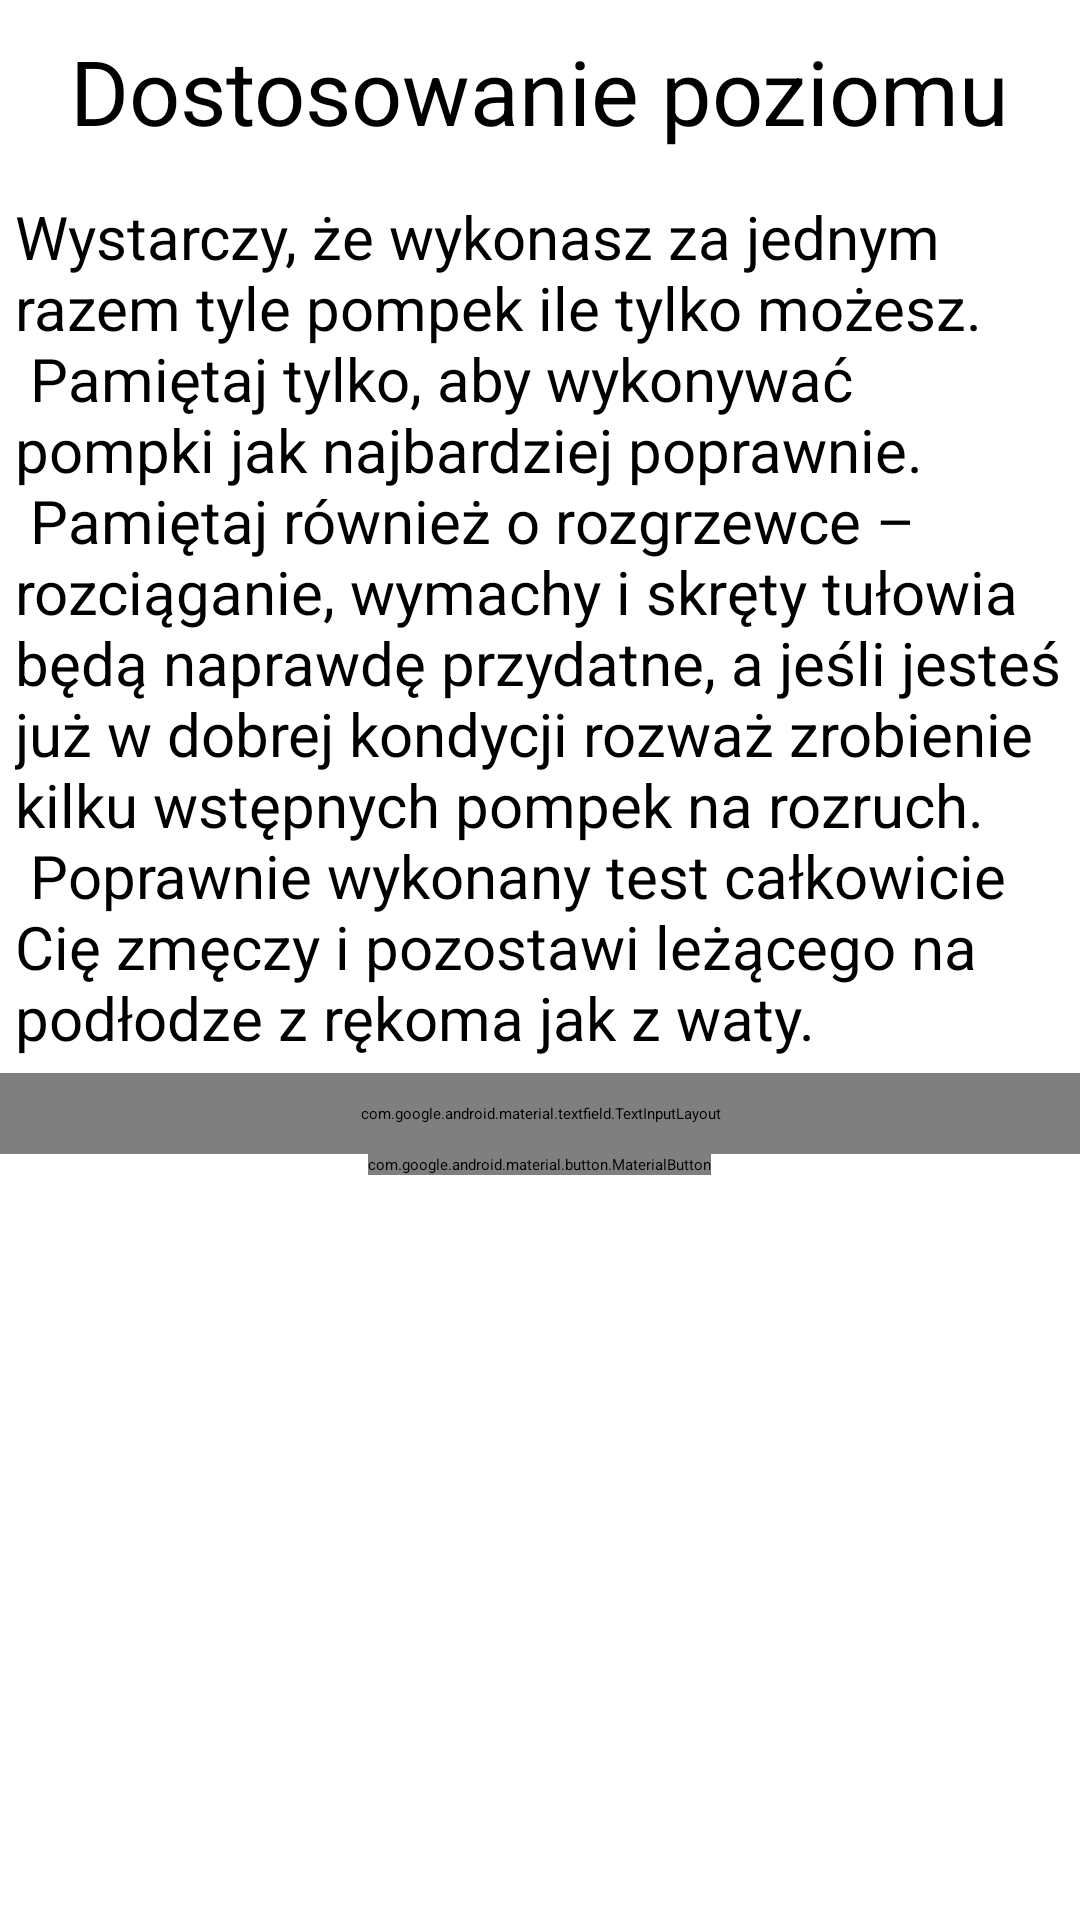

Android layout source for this screen:
<!-- AndroidManifest.xml: application theme Theme.MyApplication -->
<!-- res/layout/fragment_max_powtorzen.xml -->
<?xml version="1.0" encoding="utf-8"?>
<RelativeLayout xmlns:android="http://schemas.android.com/apk/res/android"
    xmlns:tools="http://schemas.android.com/tools"
    android:layout_width="match_parent"
    android:layout_height="match_parent"
    xmlns:app="http://schemas.android.com/apk/res-auto"
    tools:context=".MaxPowtorzenFragment">

    
    <TextView
        android:layout_width="wrap_content"
        android:layout_height="wrap_content"
        android:text="@string/maxPowtorzen"
        android:layout_centerHorizontal="true"
        android:id="@+id/maxPowtorzenText"
        android:padding="10dp"
        android:textSize="30dp"/>

    <TextView
        android:id="@+id/maxPowtorzenTrescText"
        android:layout_width="wrap_content"
        android:layout_height="wrap_content"
        android:text="@string/maxPowtorzenTresc"
        android:layout_below="@+id/maxPowtorzenText"
        android:padding="5dp"
        android:textSize="20dp"/>

    <com.google.android.material.textfield.TextInputLayout
        android:id="@+id/maxPowtorzenInputLayout"
        android:layout_width="match_parent"
        android:layout_height="wrap_content"
        android:hint="Maksymalna ilość powtórzeń"
        android:layout_below="@+id/maxPowtorzenTrescText"
        android:padding="10dp"
        app:helperTextEnabled="true"
        app:helperText="Jeśli nie jesteś w stanie wykonać 5 poprawnych pompek zacznij od pompke na kolanach."
        app:errorEnabled="true"
        app:errorContentDescription="Podaj liczbę z przedziału 5-100!!"
        style="@style/Widget.MaterialComponents.TextInputLayout.OutlinedBox"
        >
        <com.google.android.material.textfield.TextInputEditText
            android:id="@+id/maxPowtorzenEditText"
            android:layout_width="match_parent"
            android:layout_height="wrap_content"
            android:inputType="numberDecimal"
            />
    </com.google.android.material.textfield.TextInputLayout>

    <com.google.android.material.button.MaterialButton
        android:id="@+id/maxPowtorzenButton"
        android:layout_width="wrap_content"
        android:layout_height="wrap_content"
        android:layout_centerHorizontal="true"
        android:text="Zaczynamy"
        android:layout_below="@+id/maxPowtorzenInputLayout"
        />


</RelativeLayout>
<!-- resources referenced by this layout -->
<resources>
  <string name="maxPowtorzen">Dostosowanie poziomu</string>
  <string name="maxPowtorzenTresc">Wystarczy, że wykonasz za jednym razem tyle pompek ile tylko możesz. \n
          Pamiętaj tylko, aby wykonywać pompki jak najbardziej poprawnie. \n
          Pamiętaj również o rozgrzewce – rozciąganie, wymachy i skręty tułowia będą naprawdę przydatne, a jeśli jesteś już w dobrej kondycji rozważ zrobienie kilku wstępnych pompek na rozruch. \n
          Poprawnie wykonany test całkowicie Cię zmęczy i pozostawi leżącego na podłodze z rękoma jak z waty.
      </string>
  
  
      //--------------------------- Zasady -------------------------
  <style name="Theme.MyApplication" parent="Theme.MaterialComponents.DayNight.NoActionBar">
          
          <item name="colorPrimary">@color/purple_200</item>
          <item name="colorPrimaryVariant">@color/purple_700</item>
          <item name="colorOnPrimary">@color/black</item>
          
          <item name="colorSecondary">@color/teal_200</item>
          <item name="colorSecondaryVariant">@color/teal_200</item>
          <item name="colorOnSecondary">@color/black</item>
          
          <item name="android:statusBarColor" tools:targetApi="l">@color/white</item>
          
      </style>
  <!-- not gathered from this repository: default colours our renderer supplied (Android Studio template values) -->
  <color name="purple_200">#FFBB86FC</color>
  <color name="purple_700">#FF3700B3</color>
  <color name="teal_200">#FF03DAC5</color>
  <color name="black">#FF000000</color>
  <color name="white">#FFFFFFFF</color>
</resources>
